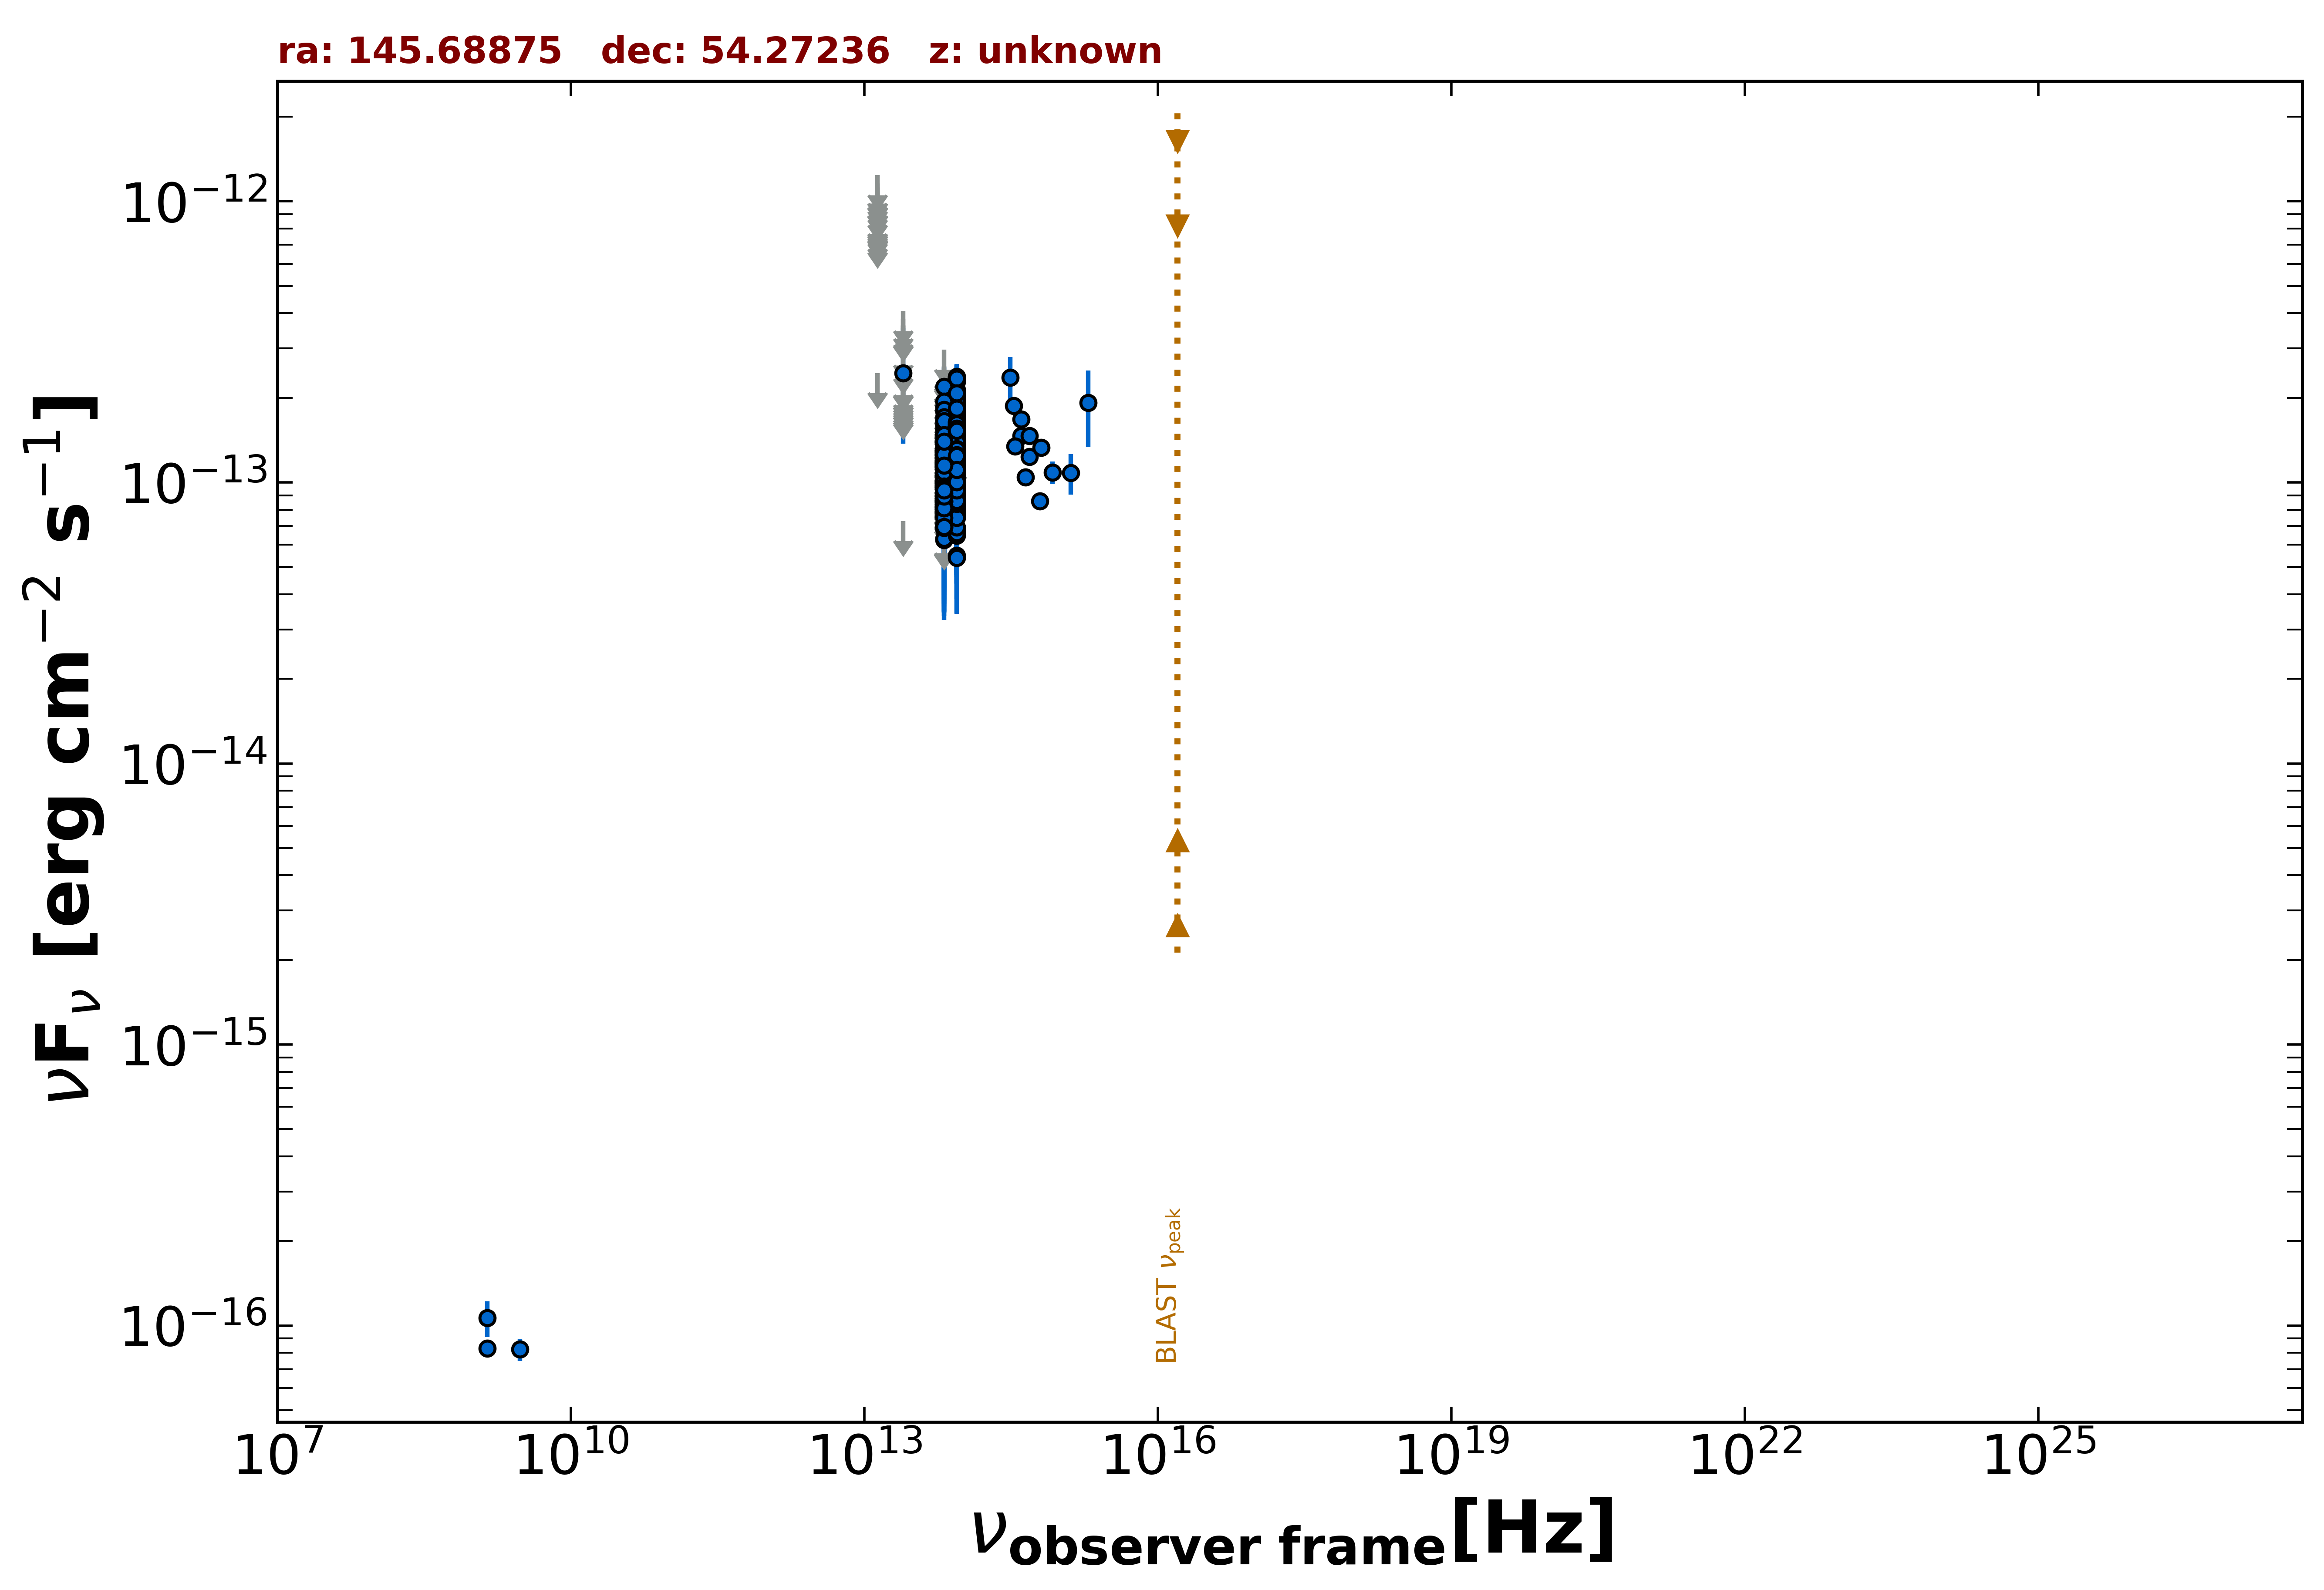

Data behind this chart, as committed beside it:
freq., flux, err_flux, MJD_start, MJD_end, flag, catalog, reference
1.400e+09, 8.288e-17, 2.020e-18, 55000, 55000, , FIRST, White et al. 1997  ApJ  475 479
1.400e+09, 1.064e-16, 1.540e-17, 55000, 55000, , NVSS, Condon et al. 1998  AJ  115  1693
3.000e+09, 8.232e-17, 7.500e-18, 55000, 55000, , VLASSQL, Gordon et al. 2021  ApJS  255  30
8.817e+13, 1.388e-13, 1.950e-15, 55000, 55000, , UNWISE, Schlafly et al. 2019  ApJS  240  30
6.517e+13, 8.862e-14, 2.855e-15, 55000, 55000, , UNWISE, Schlafly et al. 2019  ApJS  240  30
8.817e+13, 1.343e-13, 4.950e-15, 55000, 55000, , WISE, Wright et al. 2010  AJ  140  1868
6.517e+13, 9.555e-14, 5.565e-15, 55000, 55000, , WISE, Wright et al. 2010  AJ  140  1868
2.498e+13, 7.283e-14, 0.000e+00, 55000, 55000, UL, WISE, Wright et al. 2010  AJ  140  1868
1.363e+13, 2.452e-13, 0.000e+00, 55000, 55000, UL, WISE, Wright et al. 2010  AJ  140  1868
8.817e+13, 1.413e-13, 2.680e-14, 56964, 56964, , NEOWISE, Mainzer et al. 2014  ApJ  792  30
6.517e+13, 1.360e-13, 4.590e-14, 56964, 56964, , NEOWISE, Mainzer et al. 2014  ApJ  792  30
8.817e+13, 1.389e-13, 2.210e-14, 56963, 56963, , NEOWISE, Mainzer et al. 2014  ApJ  792  30
6.517e+13, 1.534e-13, 4.165e-14, 56963, 56963, , NEOWISE, Mainzer et al. 2014  ApJ  792  30
8.817e+13, 1.406e-13, 2.300e-14, 56963, 56963, , NEOWISE, Mainzer et al. 2014  ApJ  792  30
6.517e+13, 1.139e-13, 0.000e+00, 56963, 56963, UL, NEOWISE, Mainzer et al. 2014  ApJ  792  30
8.817e+13, 1.395e-13, 2.130e-14, 56964, 56964, , NEOWISE, Mainzer et al. 2014  ApJ  792  30
6.517e+13, 1.389e-13, 4.155e-14, 56964, 56964, , NEOWISE, Mainzer et al. 2014  ApJ  792  30
8.817e+13, 1.532e-13, 2.495e-14, 56964, 56964, , NEOWISE, Mainzer et al. 2014  ApJ  792  30
6.517e+13, 1.023e-13, 0.000e+00, 56964, 56964, UL, NEOWISE, Mainzer et al. 2014  ApJ  792  30
8.817e+13, 1.562e-13, 3.230e-14, 56964, 56964, , NEOWISE, Mainzer et al. 2014  ApJ  792  30
6.517e+13, 1.788e-13, 5.260e-14, 56964, 56964, , NEOWISE, Mainzer et al. 2014  ApJ  792  30
8.817e+13, 7.981e-14, 2.042e-14, 56963, 56963, , NEOWISE, Mainzer et al. 2014  ApJ  792  30
6.517e+13, 1.260e-13, 3.741e-14, 56963, 56963, , NEOWISE, Mainzer et al. 2014  ApJ  792  30
8.817e+13, 1.862e-13, 2.200e-14, 56963, 56963, , NEOWISE, Mainzer et al. 2014  ApJ  792  30
6.517e+13, 6.834e-14, 3.154e-14, 56963, 56963, , NEOWISE, Mainzer et al. 2014  ApJ  792  30
8.817e+13, 1.713e-13, 2.165e-14, 56963, 56963, , NEOWISE, Mainzer et al. 2014  ApJ  792  30
6.517e+13, 1.064e-13, 3.252e-14, 56963, 56963, , NEOWISE, Mainzer et al. 2014  ApJ  792  30
8.817e+13, 2.368e-13, 2.690e-14, 57132, 57132, , NEOWISE, Mainzer et al. 2014  ApJ  792  30
6.517e+13, 7.058e-14, 3.633e-14, 57132, 57132, , NEOWISE, Mainzer et al. 2014  ApJ  792  30
8.817e+13, 1.888e-13, 2.460e-14, 57131, 57131, , NEOWISE, Mainzer et al. 2014  ApJ  792  30
6.517e+13, 1.527e-13, 0.000e+00, 57131, 57131, UL, NEOWISE, Mainzer et al. 2014  ApJ  792  30
8.817e+13, 7.510e-14, 2.817e-14, 57131, 57131, , NEOWISE, Mainzer et al. 2014  ApJ  792  30
6.517e+13, 1.278e-13, 0.000e+00, 57131, 57131, UL, NEOWISE, Mainzer et al. 2014  ApJ  792  30
8.817e+13, 1.485e-13, 2.350e-14, 57131, 57131, , NEOWISE, Mainzer et al. 2014  ApJ  792  30
6.517e+13, 1.667e-13, 0.000e+00, 57131, 57131, UL, NEOWISE, Mainzer et al. 2014  ApJ  792  30
8.817e+13, 1.334e-13, 3.025e-14, 57131, 57131, , NEOWISE, Mainzer et al. 2014  ApJ  792  30
6.517e+13, 1.573e-13, 0.000e+00, 57131, 57131, UL, NEOWISE, Mainzer et al. 2014  ApJ  792  30
8.817e+13, 1.046e-13, 3.573e-14, 57131, 57131, , NEOWISE, Mainzer et al. 2014  ApJ  792  30
6.517e+13, 9.538e-14, 3.818e-14, 57131, 57131, , NEOWISE, Mainzer et al. 2014  ApJ  792  30
8.817e+13, 1.318e-13, 2.050e-14, 58057, 58057, , NEOWISE, Mainzer et al. 2014  ApJ  792  30
6.517e+13, 1.426e-13, 0.000e+00, 58057, 58057, UL, NEOWISE, Mainzer et al. 2014  ApJ  792  30
8.817e+13, 8.783e-14, 2.050e-14, 58056, 58056, , NEOWISE, Mainzer et al. 2014  ApJ  792  30
6.517e+13, 1.181e-13, 3.519e-14, 58056, 58056, , NEOWISE, Mainzer et al. 2014  ApJ  792  30
8.817e+13, 8.442e-14, 2.075e-14, 58057, 58057, , NEOWISE, Mainzer et al. 2014  ApJ  792  30
6.517e+13, 9.941e-14, 0.000e+00, 58057, 58057, UL, NEOWISE, Mainzer et al. 2014  ApJ  792  30
8.817e+13, 1.452e-13, 2.475e-14, 56772, 56772, , NEOWISE, Mainzer et al. 2014  ApJ  792  30
6.517e+13, 1.199e-13, 0.000e+00, 56772, 56772, UL, NEOWISE, Mainzer et al. 2014  ApJ  792  30
8.817e+13, 1.183e-13, 2.244e-14, 56772, 56772, , NEOWISE, Mainzer et al. 2014  ApJ  792  30
6.517e+13, 8.918e-14, 3.324e-14, 56772, 56772, , NEOWISE, Mainzer et al. 2014  ApJ  792  30
8.817e+13, 1.417e-13, 2.775e-14, 56772, 56772, , NEOWISE, Mainzer et al. 2014  ApJ  792  30
6.517e+13, 1.101e-13, 3.785e-14, 56772, 56772, , NEOWISE, Mainzer et al. 2014  ApJ  792  30
8.817e+13, 1.171e-13, 2.190e-14, 56772, 56772, , NEOWISE, Mainzer et al. 2014  ApJ  792  30
6.517e+13, 1.029e-13, 0.000e+00, 56772, 56772, UL, NEOWISE, Mainzer et al. 2014  ApJ  792  30
8.817e+13, 1.966e-13, 2.870e-14, 56772, 56772, , NEOWISE, Mainzer et al. 2014  ApJ  792  30
6.517e+13, 1.707e-13, 0.000e+00, 56772, 56772, UL, NEOWISE, Mainzer et al. 2014  ApJ  792  30
8.817e+13, 1.314e-13, 2.165e-14, 56772, 56772, , NEOWISE, Mainzer et al. 2014  ApJ  792  30
6.517e+13, 6.244e-14, 3.003e-14, 56772, 56772, , NEOWISE, Mainzer et al. 2014  ApJ  792  30
8.817e+13, 1.340e-13, 2.245e-14, 56772, 56772, , NEOWISE, Mainzer et al. 2014  ApJ  792  30
6.517e+13, 1.598e-13, 4.275e-14, 56772, 56772, , NEOWISE, Mainzer et al. 2014  ApJ  792  30
8.817e+13, 6.900e-14, 2.303e-14, 57131, 57131, , NEOWISE, Mainzer et al. 2014  ApJ  792  30
... 584 more rows
